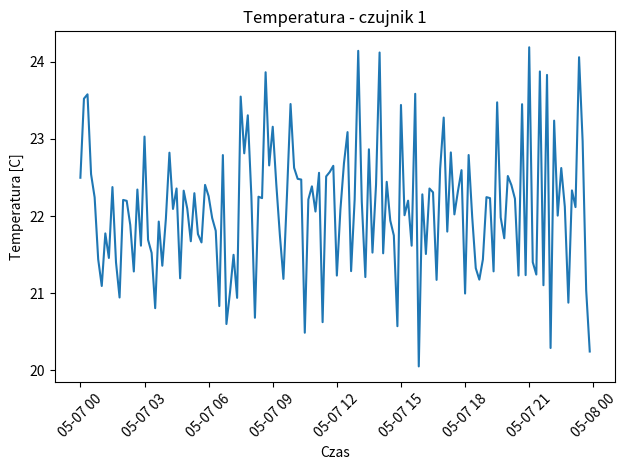

This figure's Python source:
# -*- coding: utf-8 -*-
"""analiza3D__.ipynb

Automatically generated by Colab.

Original file is located at
    https://colab.research.google.com/<link-removed>

Opis -> analiza danych z 10 czujników przez 24 godziny co 10 minut
Tensor [10,144,3] -> 10 czujników, 144 pomiary, 3 parametry (temperatura,wilgotoność,ciśnienie)
"""

import numpy as np
import pandas as pd

#tworzymy tesnsor 3D (czujnik, czas, parametr)
np.random.seed(42)
num_sensors = 10
time_steps = 144
num_features = 3

tensor_data = np.random.normal(loc=[22,50,1013],scale=[1,5,10],
                               size=(num_sensors,time_steps,num_features))

print(f"kształt tensora: {tensor_data.shape}")

#przekształcenie do formatu DataFrame
sensor_ids = np.arange(1,num_sensors+1)
time_index = pd.date_range("2025-05-07",periods=time_steps,freq="10min")
feature_names = ["temperature","humidity","pressure"]

records = []
for sensor in range(num_sensors):
    for t in range(time_steps):
        record = {
            "sensor_id":sensor_ids[sensor],
            "timestamp":time_index[t],
            "temperature":tensor_data[sensor,t,0],
            "hunidity":tensor_data[sensor,t,1],
            "pressure":tensor_data[sensor,t,2]
        }
        records.append(record)

df = pd.DataFrame.from_records(records)

df.head(5)

#przykład analizy - srednia temperatura każdego czujnika
avg_temp = df.groupby("sensor_id")["temperature"].mean()
print(f"\nŚrednia temperatura na czujnik\n {avg_temp}")

import matplotlib.pyplot as plt

sensor1 = df[df["sensor_id"]==1]
plt.plot(sensor1["timestamp"],sensor1["temperature"])
plt.title("Temperatura - czujnik 1")
plt.xlabel("Czas")
plt.ylabel("Temperatura [C]")
plt.xticks(rotation=45)
plt.tight_layout()
plt.show()